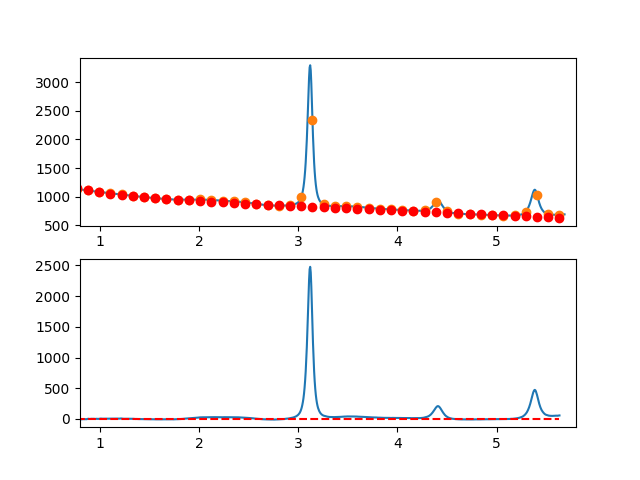

The data file committed next to this chart (first rows):
7.660095065371018697e-01, -5.766114097509898784e+00
7.716692588143090337e-01, -4.777356610429706052e+00
7.773290110915161977e-01, -3.648542848639181102e+00
7.829887633687233617e-01, -3.809424794849064710e+00
7.886485156459305257e-01, -6.597544317712618067e-01
7.943082679231376897e-01, -9.992837421159492806e-01
7.999680202003448537e-01, -2.507764708594777403e+00
8.056277724775520177e-01, -6.704949313918632470e+00
8.112875247547591817e-01, -5.020589540798482631e+00
8.169472770319663457e-01, -5.674437371945714403e+00
8.226070293091735097e-01, -3.996244790071386888e+00
8.282667815863807848e-01, -2.405763777886249954e+00
8.339265338635878377e-01, -1.482746318101362704e+00
8.395862861407951128e-01, -3.606944393428648254e+00
8.452460384180022768e-01, -3.148109986577765085e+00
8.509057906952094408e-01, -2.365995080261200201e+00
8.565655429724164938e-01, -3.360351657188630270e+00
8.622252952496237688e-01, -3.270931700072196691e+00
8.678850475268309328e-01, -3.497487191622667524e+00
8.735447998040380968e-01, 5.602298854489617952e-01
8.792045520812451498e-01, 2.752467548431241084e+00
8.848643043584524248e-01, 3.059473814613966169e+00
8.905240566356595888e-01, 1.191496701285359450e+00
8.961838089128667528e-01, 2.887842257346164843e-01
9.018435611900738058e-01, 5.315844052502143313e-01
9.075033134672810808e-01, 1.900145257122176190e+00
9.131630657444882448e-01, 3.104714798638042339e+00
9.188228180216954089e-01, 2.405541047087808693e+00
9.244825702989024618e-01, 2.092872019759624891e+00
9.301423225761097369e-01, 2.466955733942768347e+00
9.358020748533169009e-01, 3.428040206926198152e+00
9.414618271305239539e-01, 3.176373455999055295e+00
9.471215794077312289e-01, 1.392203498449816834e+00
9.527813316849383929e-01, 2.357783515676601382e-01
9.584410839621455569e-01, 2.147346032641735292e+00
9.641008362393528319e-01, 2.547154558960755821e+00
9.697605885165598849e-01, 3.225451947813098741e+00
9.754203407937670489e-01, 1.992486216488714490e+00
9.810800930709743239e-01, 1.258505382275870943e+00
9.867398453481812659e-01, 1.413757462463536285e+00
9.923995976253885409e-01, 3.058490474340487708e+00
9.980593499025957049e-01, 3.322932799132559012e+00
1.003719102179802869e+00, 5.747234273811272942e+00
1.009378854457010144e+00, 6.791525099284626776e+00
1.015038606734217197e+00, 5.625935476460654172e+00
1.020698359011424472e+00, 3.890595606246961324e+00
1.026358111288631525e+00, 4.455635689552309486e+00
1.032017863565838578e+00, 4.521185927284022910e+00
1.037677615843045853e+00, 4.037376520350107967e+00
1.043337368120253128e+00, 4.624337669659780659e+00
1.048997120397460181e+00, 6.412199576119974154e+00
1.054656872674667456e+00, 6.091092440638703920e+00
1.060316624951874509e+00, 5.401146464124394697e+00
1.065976377229081784e+00, 5.392491847484961909e+00
1.071636129506288837e+00, 5.505258791628421022e+00
1.077295881783495890e+00, 5.219577497462978499e+00
1.082955634060703165e+00, 4.105578165896758946e+00
1.088615386337910440e+00, 4.383390997837523173e+00
1.094275138615117493e+00, 6.173146194192895564e+00
1.099934890892324768e+00, 6.334973955871873841e+00
1.105594643169532043e+00, 6.559004483781791350e+00
... 809 more rows
